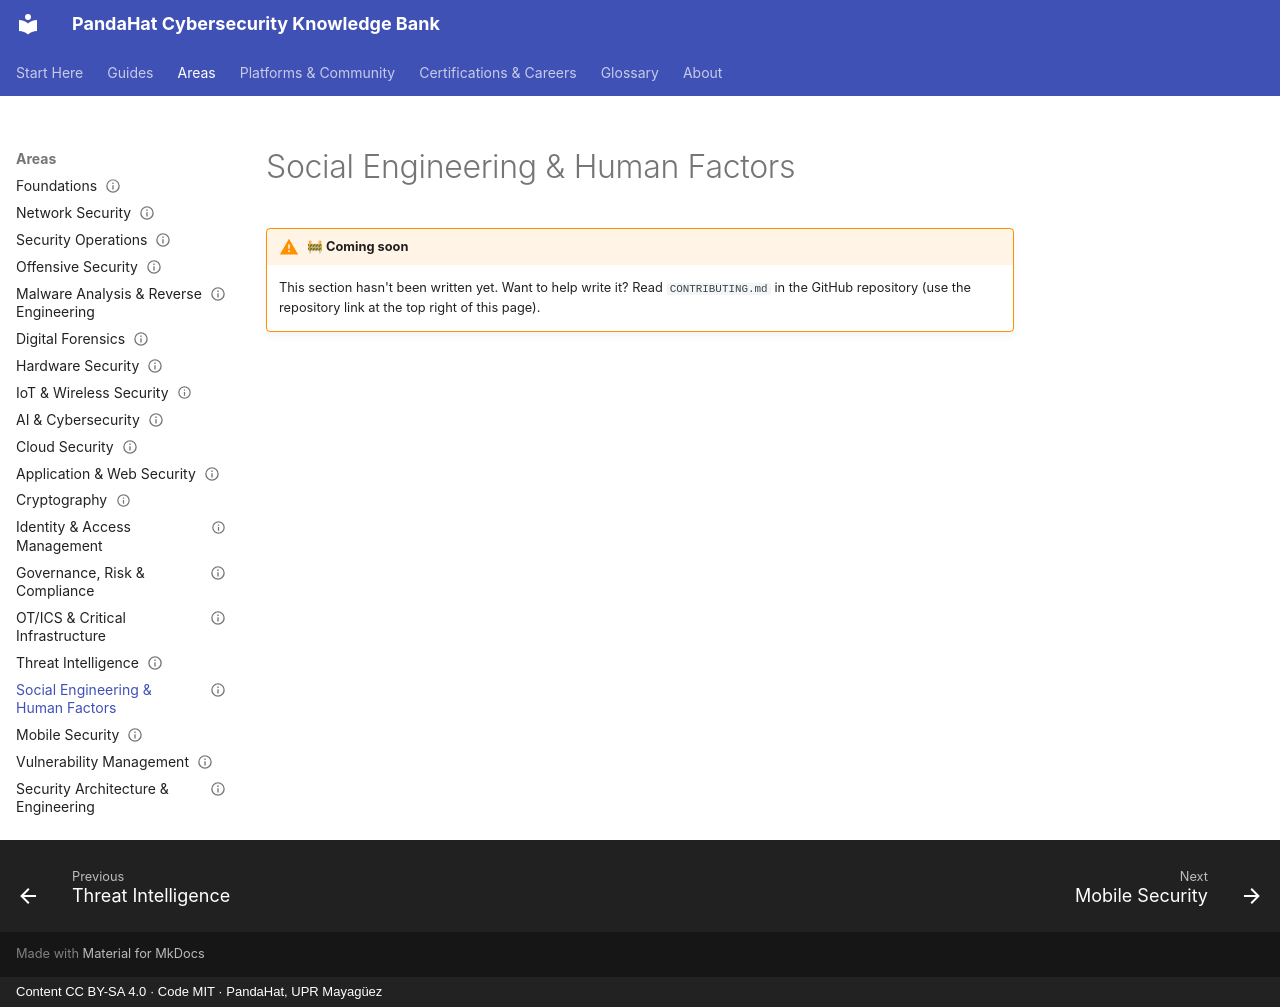

repository: pandahat-uprm/Pandahat-Cybersecurity-Knowledge-Bank · page: areas/social-engineering-human-factors/index.html · generator: mkdocs · copyright: Content CC BY-SA 4.0 · Code MIT · PandaHat, UPR Mayagüez

---
title: "Social Engineering & Human Factors"
status: stub
last_reviewed: 2026-09-22
---

# Social Engineering & Human Factors

!!! warning "🚧 Coming soon"
    This section hasn't been written yet. Want to help write it? Read `CONTRIBUTING.md` in the GitHub repository (use the repository link at the top right of this page).
